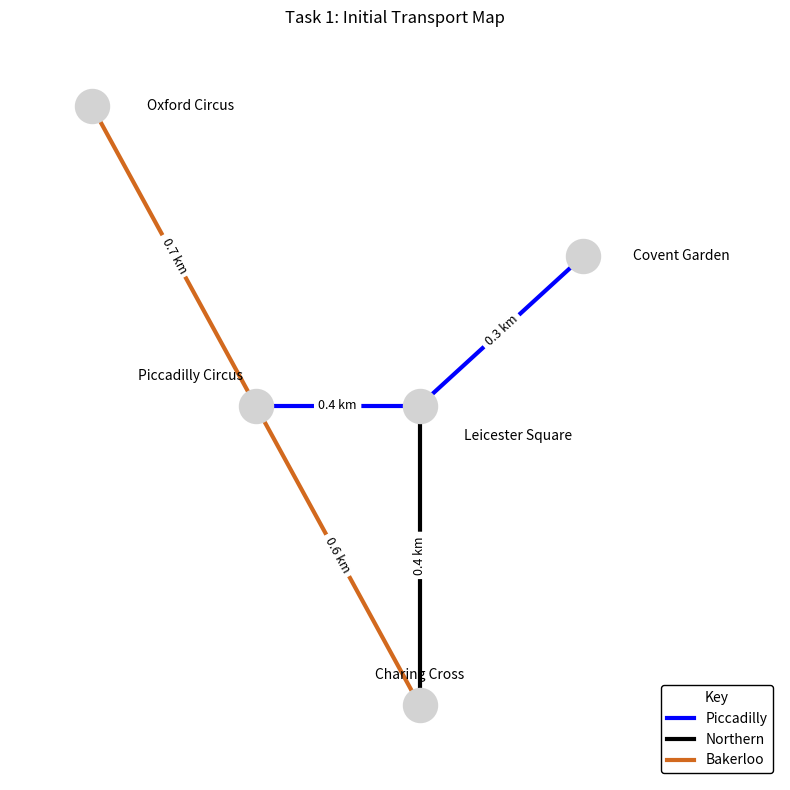

Here is the Python script that generated this plot:
import numpy as np
import pandas as pd
import networkx as nx
import matplotlib.pyplot as plt
import matplotlib.lines as mlines

def task_1():
    print("Task 1: Create a graph like the one have been shown")
    Graph1 = nx.Graph()

    position1 = {

        "Oxford Circus": (0, 4),
        "Piccadilly Circus": (1, 2),
        "Charing Cross": (2, 0),
        "Leicester Square": (2, 2),
        "Covent Garden": (3, 3)

    }

    edges1 = [
        ("Oxford Circus", "Piccadilly Circus", 0.7, "chocolate", "Bakerloo"),
        ("Piccadilly Circus", "Charing Cross", 0.6, "chocolate", "Bakerloo"),
        ("Piccadilly Circus", "Leicester Square", 0.4, "blue", "Piccadilly"),
        ("Leicester Square","Charing Cross", 0.4, "black", "Northern"),
        ("Leicester Square", "Covent Garden", 0.3, "blue", "Piccadilly")
    ]

    for u, v, dist, color, line in edges1:
        Graph1.add_edge(u, v, weight=dist, color=color, line=line)
        
    plt.figure(figsize=(8, 8))
    
    # 3. Vẽ các thành phần của đồ thị
    nx.draw_networkx_nodes(Graph1, position1, node_color='lightgray', node_size=600)
    
    edge_colors = [data['color'] for _, _, data in Graph1.edges(data=True)]
    nx.draw_networkx_edges(Graph1, position1, edge_color=edge_colors, width=3)
    
    label_positions = {
    "Oxford Circus": (0.6, 4),
    "Piccadilly Circus": (0.6, 2.2),
    "Charing Cross": (2.0, 0.2),
    "Leicester Square": (2.6, 1.8),
    "Covent Garden": (3.6, 3.0)
    }
    nx.draw_networkx_labels(
    Graph1,
    label_positions,
    font_size=10,
    font_family="sans-serif",
    )
    
    # Hiển thị số khoảng cách thay vì chữ cái a,b,c
    edge_labels = {(u, v): f"{data['weight']} km" for u, v, data in Graph1.edges(data=True)}
    nx.draw_networkx_edge_labels(Graph1, position1, edge_labels=edge_labels, font_size=9)
    
    # 4. Vẽ bảng chú giải (Key) khớp với hình mẫu
    bakerloo_line = mlines.Line2D([], [], color='chocolate', linewidth=3, label='Bakerloo')
    piccadilly_line = mlines.Line2D([], [], color='blue', linewidth=3, label='Piccadilly')
    northern_line = mlines.Line2D([], [], color='black', linewidth=3, label='Northern')
    
    plt.legend(handles=[piccadilly_line, northern_line, bakerloo_line], title="Key", loc="lower right", framealpha=1, edgecolor="black")
    plt.xlim(-0.5, 4.2)
    plt.ylim(-0.5, 4.5)
    plt.title("Task 1: Initial Transport Map")
    plt.axis("off") # Ẩn khung tọa độ
    plt.tight_layout()
    plt.savefig("task1.png") # Lưu ảnh để nộp
    plt.show()

if __name__ == "__main__":
    task_1()
